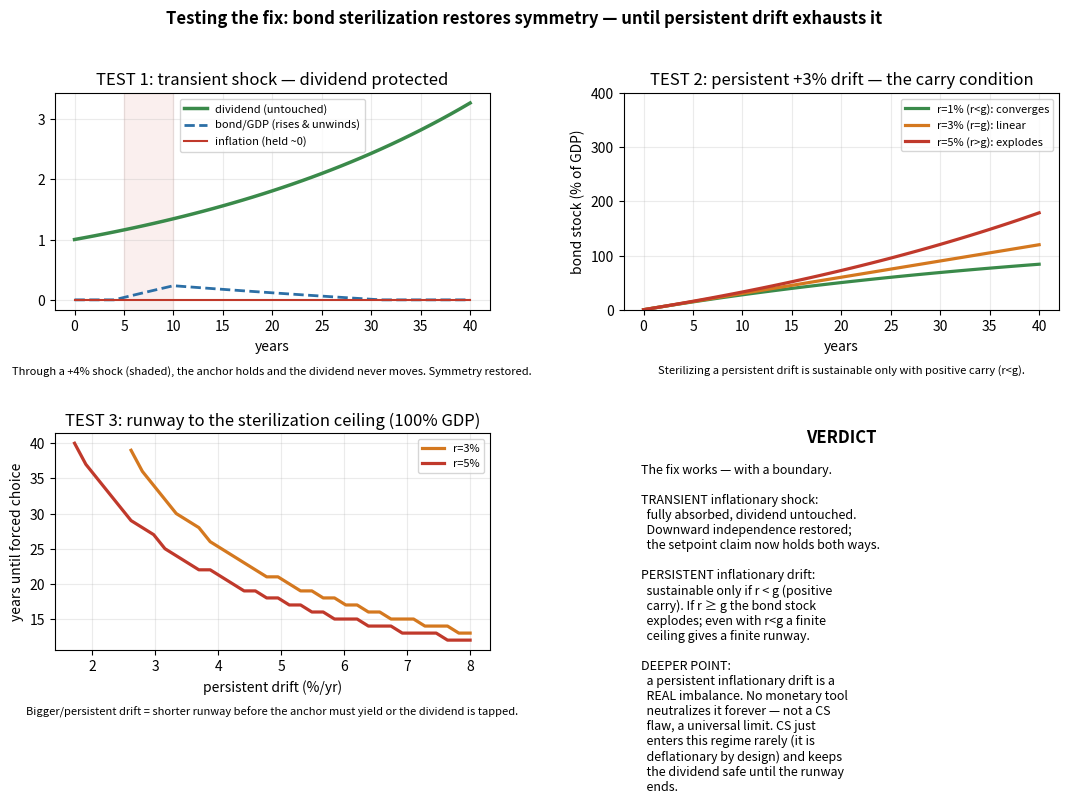

Write the Python code that produced this figure.
"""
Test the FIX: give KI an independent contractionary instrument (bond sterilization) so it can withdraw
money without touching the dividend. Then find where the fix ITSELF breaks.

Sterilization recurrence (holding pi*=0 against an inflationary drift delta, M tracks Y since pi=0):
  to remove delta*M each period AND re-absorb interest r*B that injects money:
     B_t = B_{t-1}*(1+r) + delta_t * M_t        (interest rolled into the bond stock)
  bond/GDP ratio: b_t = b_{t-1}*(1+r)/(1+g) + delta_t
  steady state exists iff r < g:  b* = delta*(1+g)/(g-r)   ; if r >= g it diverges (negative carry).
Dividend stays = kd*g*Y throughout (sterilization, not the dividend, does the withdrawing).
"""
import numpy as np, matplotlib.pyplot as plt
g=0.03; kd=0.5; T=40; t=np.arange(T+1)
def sterilize(delta_path, r):
    B=np.zeros(T+1)
    for s in range(1,T+1):
        B[s]=max(0.0, B[s-1]*(1+r) + delta_path[s-1]*(1+g)**s)   # M_s=(1+g)^s
    return B/(1+g)**t   # bond/GDP ratio

# ---- TEST 1: transient inflationary shock — does the fix protect the dividend (restore symmetry)? ----
delta=np.where((t>=5)&(t<=10), 0.04, -0.01)[1:]      # +4% shock yrs5-10; otherwise normal -1% deflation
delta=np.r_[delta, -0.01][:T]                         # length T
b1=sterilize(delta, r=0.02)
infl_held=np.zeros(T+1)                               # KI+sterilization hold pi at 0 throughout
div=kd*g*(1+g)**t                                     # dividend untouched
print("TEST 1 — transient inflationary shock, fix ON:")
print(f"  inflation held at ~0 across the shock; dividend flat (yr10 = {div[10]:.4f}, same path as no-shock).")
print(f"  bond/GDP peaks at {b1.max()*100:.0f}% during the shock, unwinds to {b1[-1]*100:.0f}% after.")
print("  -> downward independence RESTORED: the anchor is defended through an inflationary shock, dividend intact.")

# ---- TEST 2: persistent drift — the carry condition r vs g ----
pers=np.full(T,0.03)
print("\nTEST 2 — persistent +3% inflationary drift, bond/GDP ratio by interest rate:")
for r in (0.01,0.03,0.05):
    b=sterilize(pers,r); ss="converges" if r<g else ("linear" if abs(r-g)<1e-9 else "EXPLODES")
    star=0.03*(1+g)/(g-r) if r<g else np.inf
    print(f"  r={r*100:.0f}%  ({'r<g' if r<g else 'r=g' if r==g else 'r>g'}): yr40 b={b[-1]*100:5.0f}% of GDP, {ss}"+(f", steady b*={star*100:.0f}%" if np.isfinite(star) else ""))
print("  -> the fix is sustainable for persistent drift ONLY if r<g (positive carry). r>=g -> unbounded sterilization.")

# ---- TEST 3: the runway — time until bond stock hits a ceiling and forces a choice ----
b_max=1.0   # constitutional ceiling: bonds 100% of GDP
print(f"\nTEST 3 — runway to a {b_max*100:.0f}%-of-GDP sterilization ceiling (then must abandon anchor or cut dividend):")
for r in (0.03,0.05):
    for d in (0.02,0.04,0.06):
        b=sterilize(np.full(T,d),r); hit=np.argmax(b>=b_max)
        yrs=hit if (b>=b_max).any() else None
        print(f"  drift {d*100:.0f}%/yr, r={r*100:.0f}%: {'ceiling hit at year '+str(yrs) if yrs else 'never hits ceiling in 40y'}")
print("  -> a transient shock is absorbed with the dividend safe; a PERSISTENT real inflationary imbalance")
print("     buys only a finite runway. No monetary instrument neutralizes a real imbalance forever.")

# ---- figure ----
plt.rcParams.update({'font.size':10,'axes.grid':True,'grid.alpha':.25,'figure.dpi':150})
fig,ax=plt.subplots(2,2,figsize=(11,8))
fig.suptitle("Testing the fix: bond sterilization restores symmetry \u2014 until persistent drift exhausts it",fontsize=12,fontweight='bold')
G,R,O,B='#3a8a4a','#c0392b','#d4781f','#2c6fa6'

a=ax[0,0]
a.axvspan(5,10,color=R,alpha=0.08)
a.plot(t,div/div[0],color=G,lw=2.5,label='dividend (untouched)')
a.plot(t,b1*100/100,color=B,lw=2,ls='--',label='bond/GDP (rises & unwinds)')
a.plot(t,infl_held,color=R,lw=1.5,label='inflation (held ~0)')
a.set_title("TEST 1: transient shock \u2014 dividend protected"); a.set_xlabel("years"); a.legend(fontsize=8)
a.text(.5,-.30,"Through a +4% shock (shaded), the anchor holds and the dividend never moves. Symmetry restored.",transform=a.transAxes,ha='center',fontsize=8,style='italic')

a=ax[0,1]
for r,c,lab in ((0.01,G,'r=1% (r<g): converges'),(0.03,O,'r=3% (r=g): linear'),(0.05,R,'r=5% (r>g): explodes')):
    a.plot(t,sterilize(pers,r)*100,color=c,lw=2.3,label=lab)
a.set_title("TEST 2: persistent +3% drift \u2014 the carry condition"); a.set_xlabel("years"); a.set_ylabel("bond stock (% of GDP)"); a.legend(fontsize=8); a.set_ylim(0,400)
a.text(.5,-.30,"Sterilizing a persistent drift is sustainable only with positive carry (r<g).",transform=a.transAxes,ha='center',fontsize=8,style='italic')

a=ax[1,0]
ds=np.linspace(0.01,0.08,40)
for r,c in ((0.03,O),(0.05,R)):
    yrs=[]
    for d in ds:
        b=sterilize(np.full(T,d),r); yrs.append(np.argmax(b>=1.0) if (b>=1.0).any() else np.nan)
    a.plot(ds*100,yrs,color=c,lw=2.3,label=f'r={r*100:.0f}%')
a.set_title("TEST 3: runway to the sterilization ceiling (100% GDP)"); a.set_xlabel("persistent drift (%/yr)"); a.set_ylabel("years until forced choice"); a.legend(fontsize=8)
a.text(.5,-.30,"Bigger/persistent drift = shorter runway before the anchor must yield or the dividend is tapped.",transform=a.transAxes,ha='center',fontsize=8,style='italic')

a=ax[1,1]; a.axis('off'); a.text(0.5,0.96,"VERDICT",ha='center',fontweight='bold',fontsize=12,transform=a.transAxes)
a.text(0.04,0.86,("The fix works \u2014 with a boundary.\n\n"
 "TRANSIENT inflationary shock:\n  fully absorbed, dividend untouched.\n  Downward independence restored;\n  the setpoint claim now holds both ways.\n\n"
 "PERSISTENT inflationary drift:\n  sustainable only if r < g (positive\n  carry). If r \u2265 g the bond stock\n  explodes; even with r<g a finite\n  ceiling gives a finite runway.\n\n"
 "DEEPER POINT:\n  a persistent inflationary drift is a\n  REAL imbalance. No monetary tool\n  neutralizes it forever \u2014 not a CS\n  flaw, a universal limit. CS just\n  enters this regime rarely (it is\n  deflationary by design) and keeps\n  the dividend safe until the runway\n  ends."),ha='left',va='top',fontsize=9,transform=a.transAxes,linespacing=1.2)

fig.tight_layout(rect=[0,0.02,1,0.96]); fig.savefig("cs_sterilization_test.png",bbox_inches='tight',facecolor='white')
print("\nsaved cs_sterilization_test.png")
